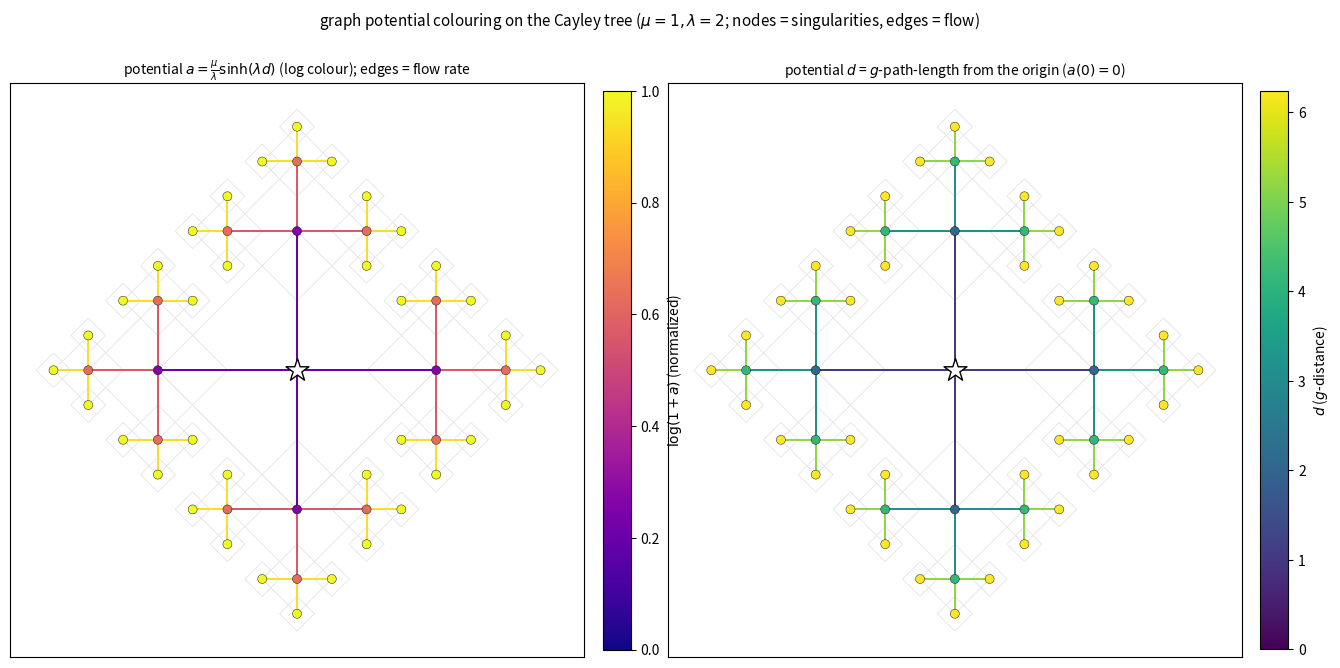

Write the Python code that produced this figure. (Note: this script raises an exception after producing the figure.)
#!/usr/bin/env python3
"""
044 — Colour the Cayley tree by the graph potential.

The potential problem on the D4 tree:  a(node) = (mu/lam) sinh(lam d(node)),
d(node) = g-path-length from the root (origin, a=0).  The edges carry the flow
rate  |grad a| = sqrt(mu^2+lam^2 a^2) = mu cosh(lam d).

Left panel : nodes coloured by a (log scale), edges coloured by the flow rate.
Right panel: the potential d itself (g-distance) as a colour field on the tree.
"""

import numpy as np
import matplotlib
matplotlib.use("Agg")
import matplotlib.pyplot as plt
from math import sin, cos, radians
from collections import deque

MU, LAM = 1.0, 2.0
NUMSTEPS = 4


def build_cayley(numsteps):
    sq = []
    edges = []

    def branch(cx, cy, angle, step, sq, edges, parent):
        step -= 1
        if step < 0:
            return
        R = 2.0 ** step
        sq.append((cx, cy, R))
        if parent is not None:
            edges.append((parent, (cx, cy)))
        a = radians(angle)
        nx = cx + R * (-sin(a)); ny = cy + R * (cos(a))
        for da in (-90, 0, 90):
            branch(nx, ny, angle + da, step, sq, edges, (cx, cy))

    for angle in (0, 90, 180, -90):
        branch(0, 0, angle, numsteps, sq, edges, None)
    return sq, edges


def main():
    sq, edges = build_cayley(NUMSTEPS)

    def Ltrue(x, y):
        m = -1e9
        for (cx, cy, R) in sq:
            m = max(m, R - (abs(x - cx) + abs(y - cy)))
        return max(m, 0.0)

    # g-lengths
    glen = {}
    for (p, q) in edges:
        n = 300
        ts = np.linspace(1e-4, 1 - 1e-4, n)
        xs = p[0] + (q[0] - p[0]) * ts
        ys = p[1] + (q[1] - p[1]) * ts
        Lv = np.array([Ltrue(x, y) for x, y in zip(xs, ys)])
        m = Lv > 1e-6
        seg = np.hypot(q[0] - p[0], q[1] - p[1])
        glen[(p, q)] = np.trapezoid(1.0 / Lv[m], ts[m]) * seg if m.any() else 0.0

    adj = {}
    for (p, q) in edges:
        adj.setdefault(p, []).append((q, glen[(p, q)]))
        adj.setdefault(q, []).append((p, glen[(p, q)]))
    root = (0.0, 0.0)
    dist = {root: 0.0}
    dq = deque([root])
    while dq:
        u = dq.popleft()
        for (v, w) in adj.get(u, []):
            if v not in dist:
                dist[v] = dist[u] + w
                dq.append(v)

    a_val = {u: (MU / LAM) * np.sinh(LAM * d) for u, d in dist.items()}
    flow = {u: MU * np.cosh(LAM * d) for u, d in dist.items()}

    fig, (ax1, ax2) = plt.subplots(1, 2, figsize=(13.6, 7.0))

    # ---------- left: a colouring ----------
    for (cx, cy, R) in sq:
        pts = np.array([(cx + R, cy), (cx, cy + R), (cx - R, cy), (cx, cy - R)])
        ax1.plot(np.append(pts[:, 0], pts[0, 0]), np.append(pts[:, 1], pts[0, 1]),
                 color="0.90", lw=0.3)
    vmax = max(a_val.values())
    for (p, q) in edges:
        vm = 0.5 * (a_val.get(p, 0) + a_val.get(q, 0))
        ax1.plot([p[0], q[0]], [p[1], q[1]],
                 color=plt.cm.plasma(np.log1p(vm) / np.log1p(vmax)),
                 lw=1.4, alpha=0.9)
    xs = [u[0] for u in a_val]; ys = [u[1] for u in a_val]
    cs = [np.log1p(a_val[u]) / np.log1p(vmax) for u in a_val]
    sc = ax1.scatter(xs, ys, c=cs, cmap="plasma", s=42, zorder=5,
                     edgecolors="k", linewidths=0.3)
    ax1.scatter([0], [0], marker="*", s=300, color="white", edgecolors="k",
                linewidths=1.0, zorder=7)
    ax1.set_aspect("equal"); ax1.set_xticks([]); ax1.set_yticks([])
    ax1.set_title(r"potential $a=\frac{\mu}{\lambda}\sinh(\lambda d)$ "
                  r"(log colour); edges = flow rate", fontsize=10)
    cb = fig.colorbar(sc, ax=ax1, fraction=0.045, pad=0.03)
    cb.set_label(r"$\log(1+a)$ (normalized)")

    # ---------- right: d colouring ----------
    for (cx, cy, R) in sq:
        pts = np.array([(cx + R, cy), (cx, cy + R), (cx - R, cy), (cx, cy - R)])
        ax2.plot(np.append(pts[:, 0], pts[0, 0]), np.append(pts[:, 1], pts[0, 1]),
                 color="0.90", lw=0.3)
    dmax = max(dist.values())
    for (p, q) in edges:
        dm = 0.5 * (dist.get(p, 0) + dist.get(q, 0))
        ax2.plot([p[0], q[0]], [p[1], q[1]],
                 color=plt.cm.viridis(dm / dmax), lw=1.4, alpha=0.9)
    ds = [dist[u] for u in dist]
    sc2 = ax2.scatter([u[0] for u in dist], [u[1] for u in dist],
                      c=ds, cmap="viridis", s=42, zorder=5,
                      edgecolors="k", linewidths=0.3)
    ax2.scatter([0], [0], marker="*", s=300, color="white", edgecolors="k",
                linewidths=1.0, zorder=7)
    ax2.set_aspect("equal"); ax2.set_xticks([]); ax2.set_yticks([])
    ax2.set_title(r"potential $d$ = $g$-path-length from the origin "
                  r"($a(0)=0$)", fontsize=10)
    cb2 = fig.colorbar(sc2, ax=ax2, fraction=0.045, pad=0.03)
    cb2.set_label(r"$d$ ($g$-distance)")

    fig.suptitle(r"graph potential colouring on the Cayley tree "
                 r"($\mu=1,\lambda=2$; nodes = singularities, edges = flow)",
                 fontsize=11)
    fig.subplots_adjust(top=0.90, wspace=0.06, left=0.03, right=0.97,
                        bottom=0.03)
    out = "/Users/mingli/AEG/aeg-paper/notes/general/044-graph-potential-colour.png"
    fig.savefig(out, dpi=140)
    print("saved:", out)
    print(f"nodes={len(a_val)}, a_max={vmax:.3e}, d_max={dmax:.3f}")


if __name__ == "__main__":
    main()
